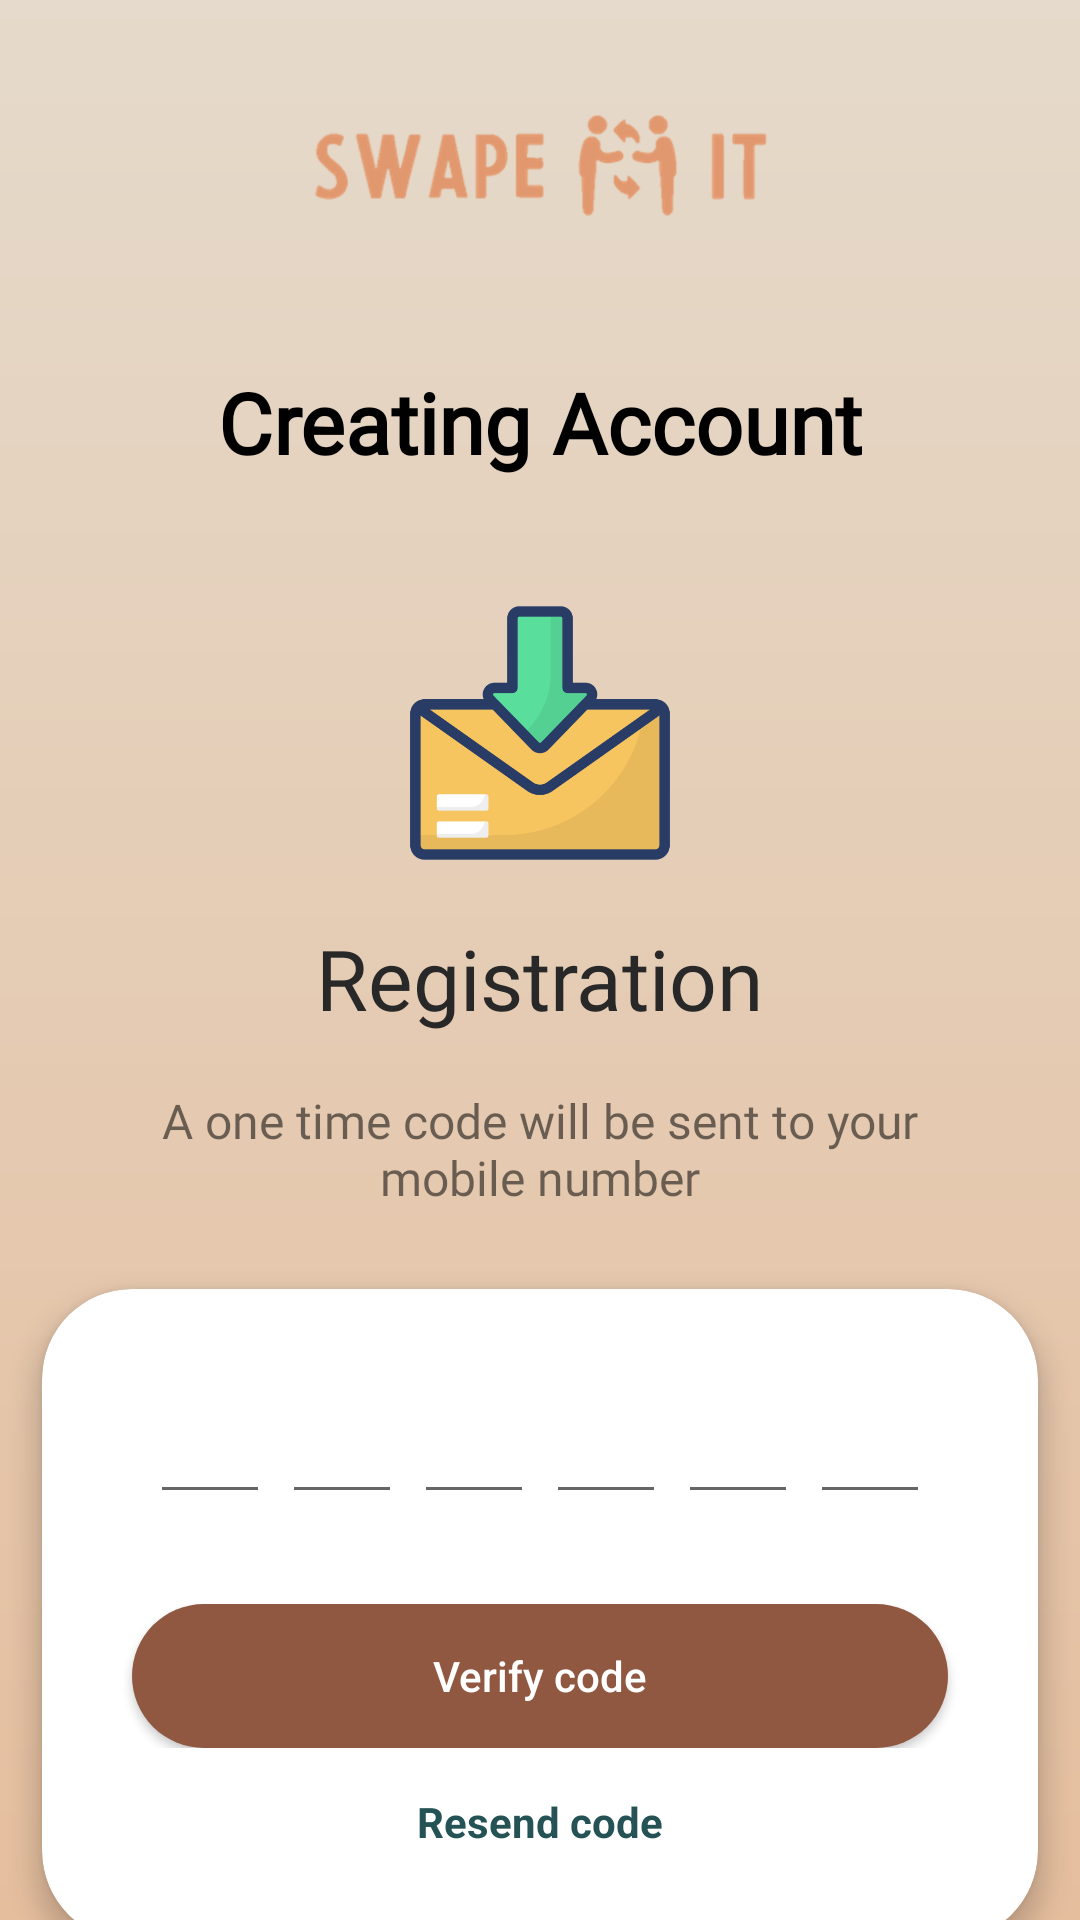

The Android layout XML behind this screen, and the referenced resources:
<!-- AndroidManifest.xml: application theme Theme.AppCompat.DayNight.NoActionBar -->
<!-- res/layout/fragment_new_account__otp__receive_.xml -->
<?xml version="1.0" encoding="utf-8"?>
<FrameLayout xmlns:android="http://schemas.android.com/apk/res/android"
    xmlns:tools="http://schemas.android.com/tools"
    android:layout_width="match_parent"
    android:layout_height="match_parent"
    android:background="@drawable/orange_gradient_background"
    xmlns:app="http://schemas.android.com/apk/res-auto"
    tools:context=".NewAccount_OTP_Receive_Fragment">

    <androidx.core.widget.NestedScrollView
        android:layout_width="match_parent"
        android:layout_height="match_parent">


        <androidx.constraintlayout.widget.ConstraintLayout
            android:layout_width="match_parent"
            android:layout_height="match_parent">
            <ImageView
                android:id="@+id/imageView"
                android:layout_width="247dp"
                android:layout_height="74dp"
                android:layout_marginTop="16dp"
                android:src="@drawable/logo2"
                app:layout_constraintEnd_toEndOf="parent"
                app:layout_constraintStart_toStartOf="parent"
                app:layout_constraintTop_toTopOf="parent" />

            <TextView
                android:id="@+id/textView3"
                android:layout_width="wrap_content"
                android:layout_height="wrap_content"
                android:layout_marginTop="32dp"
                android:text="Creating Account"
                android:textColor="@color/black"
                android:textSize="28sp"
                android:textStyle="bold"
                android:fontFamily="@font/cambria"
                app:layout_constraintEnd_toEndOf="parent"
                app:layout_constraintStart_toStartOf="parent"
                app:layout_constraintTop_toBottomOf="@+id/imageView" />

            <LinearLayout
                android:layout_marginTop="20dp"
                android:layout_width="match_parent"
                android:layout_height="wrap_content"
                android:gravity="center_horizontal"
                android:orientation="vertical"
                app:layout_constraintTop_toBottomOf="@+id/textView3"
                tools:ignore="MissingConstraints">



                <ImageView
                    android:layout_width="90dp"
                    android:layout_height="90dp"
                    android:layout_marginTop="20dp"
                    android:contentDescription="@string/app_name"
                    android:src="@drawable/icone_receive" />

                <TextView
                    android:id="@+id/page1_maintext"
                    android:layout_width="wrap_content"
                    android:layout_height="wrap_content"
                    android:layout_gravity="center"
                    android:layout_marginTop="18dp"
                    android:fontFamily="@font/amiri"
                    android:textColor="@color/dark_gray"
                    android:textSize="28sp"
                    android:text="Registration" />


                <TextView
                    android:id="@+id/OTPsend_text"
                    android:layout_width="match_parent"
                    android:layout_height="wrap_content"
                    android:layout_marginStart="50dp"
                    android:layout_marginTop="18dp"
                    android:layout_marginEnd="50dp"
                    android:fontFamily="@font/comfortaa_regular"
                    android:gravity="center"
                    android:text="A one time code will be sent to your mobile number"
                    android:textSize="16sp" />

                <androidx.cardview.widget.CardView
                    android:layout_height="250dp"
                    android:layout_width="match_parent"
                    android:layout_marginTop="10dp"
                    app:cardUseCompatPadding="true"
                    app:cardElevation="05dp"
                    app:cardCornerRadius="30dp">

                    <LinearLayout
                        android:layout_width="match_parent"
                        android:layout_height="wrap_content"
                        android:orientation="vertical">

                        <LinearLayout
                            android:layout_width="match_parent"
                            android:layout_height="wrap_content"
                            android:layout_marginTop="30dp"
                            android:gravity="center"
                            android:orientation="horizontal">

                            <EditText
                                android:id="@+id/inputCode1"
                                android:layout_width="40dp"
                                android:layout_height="45dp"
                                android:gravity="center"
                                android:imeOptions="actionNext"
                                android:importantForAutofill="no"
                                android:inputType="number"
                                android:maxLength="1"
                                android:textColor="@color/dark_gray"
                                android:textSize="14sp"
                                android:textStyle="bold"/>

                            <EditText
                                android:id="@+id/inputCode2"
                                android:layout_width="40dp"
                                android:layout_height="45dp"
                                android:layout_marginStart="4dp"
                                android:gravity="center"
                                android:imeOptions="actionNext"
                                android:importantForAutofill="no"
                                android:inputType="number"
                                android:maxLength="1"
                                android:textColor="@color/dark_gray"
                                android:textSize="14sp"
                                android:textStyle="bold"/>
                            <EditText
                                android:id="@+id/inputCode3"
                                android:layout_width="40dp"
                                android:layout_height="45dp"
                                android:layout_marginStart="4dp"
                                android:gravity="center"
                                android:imeOptions="actionNext"
                                android:importantForAutofill="no"
                                android:inputType="number"
                                android:maxLength="1"
                                android:textColor="@color/dark_gray"
                                android:textSize="14sp"
                                android:textStyle="bold"/>
                            <EditText
                                android:id="@+id/inputCode4"
                                android:layout_width="40dp"
                                android:layout_height="45dp"
                                android:layout_marginStart="4dp"
                                android:gravity="center"
                                android:imeOptions="actionNext"
                                android:importantForAutofill="no"
                                android:inputType="number"
                                android:maxLength="1"
                                android:textColor="@color/dark_gray"
                                android:textSize="14sp"
                                android:textStyle="bold"/>
                            <EditText
                                android:id="@+id/inputCode5"
                                android:layout_width="40dp"
                                android:layout_height="45dp"
                                android:layout_marginStart="4dp"
                                android:gravity="center"
                                android:imeOptions="actionNext"
                                android:importantForAutofill="no"
                                android:inputType="number"
                                android:maxLength="1"
                                android:textColor="@color/dark_gray"
                                android:textSize="14sp"
                                android:textStyle="bold"/>
                            <EditText
                                android:id="@+id/inputCode6"
                                android:layout_width="40dp"
                                android:layout_height="45dp"
                                android:layout_marginStart="4dp"
                                android:gravity="center"
                                android:imeOptions="actionDone"
                                android:importantForAutofill="no"
                                android:inputType="number"
                                android:maxLength="1"
                                android:textColor="@color/dark_gray"
                                android:textSize="14sp"
                                android:textStyle="bold"/>


                        </LinearLayout>

                        <FrameLayout
                            android:layout_width="match_parent"
                            android:layout_height="wrap_content"
                            android:layout_marginTop="30dp">

                            <Button
                                android:id="@+id/button_get_otp"
                                android:layout_width="match_parent"
                                android:layout_height="wrap_content"
                                android:backgroundTint="@color/light_brown"
                                android:text="Verify code"
                                android:textAllCaps="false"
                                android:textColor="@color/white"
                                android:background="@drawable/round_button"
                                android:layout_marginLeft="30dp"
                                android:layout_marginRight="30dp"
                                tools:enabled="false"
                                tools:ignore="RelativeOverlap" />


                        </FrameLayout>
                        <TextView
                            android:id="@+id/forgetPasswordButton"
                            android:layout_width="wrap_content"
                            android:layout_height="wrap_content"
                            android:layout_gravity="center"
                            android:layout_marginTop="15dp"
                            android:minHeight="52dp"
                            android:text="Resend code"
                            android:textAllCaps="false"
                            android:textColor="#255355"
                            android:textStyle="bold" />

                    </LinearLayout>


                </androidx.cardview.widget.CardView>


            </LinearLayout>

        </androidx.constraintlayout.widget.ConstraintLayout>
    </androidx.core.widget.NestedScrollView>

</FrameLayout>
<!-- resources referenced by this layout -->
<resources>
  <color name="black">#FF000000</color>
  <color name="dark_gray">#282828</color>
  <color name="light_brown"> #905741</color>
  <color name="white">#FFFFFF</color>
  <!-- drawable icone_receive: png bitmap (drawable, 19995 bytes) -->
  <!-- drawable logo2: png bitmap (drawable, 21958 bytes) -->
  <!-- drawable orange_gradient_background (drawable) -->
  <?xml version="1.0" encoding="utf-8"?>
      <shape xmlns:android="http://schemas.android.com/apk/res/android">
  
          <gradient
              android:startColor="@color/beige_rose"
              android:endColor="@color/peche"
              android:angle="270" />
      </shape>
  <!-- drawable round_button (drawable) -->
  <?xml version="1.0" encoding="utf-8"?>
  <selector xmlns:android="http://schemas.android.com/apk/res/android">
      <item>
          <shape xmlns:android="http://schemas.android.com/apk/res/android" android:shape="rectangle">
              <solid android:color="@android:color/darker_gray" />
              <corners android:radius="50dp" />
          </shape>
      </item>
  </selector>
  <string name="app_name">TP2_RIMAOUI</string>
  <color name="beige_rose">#E5DACB</color>
  <color name="peche">#E5BE9E</color>
</resources>
